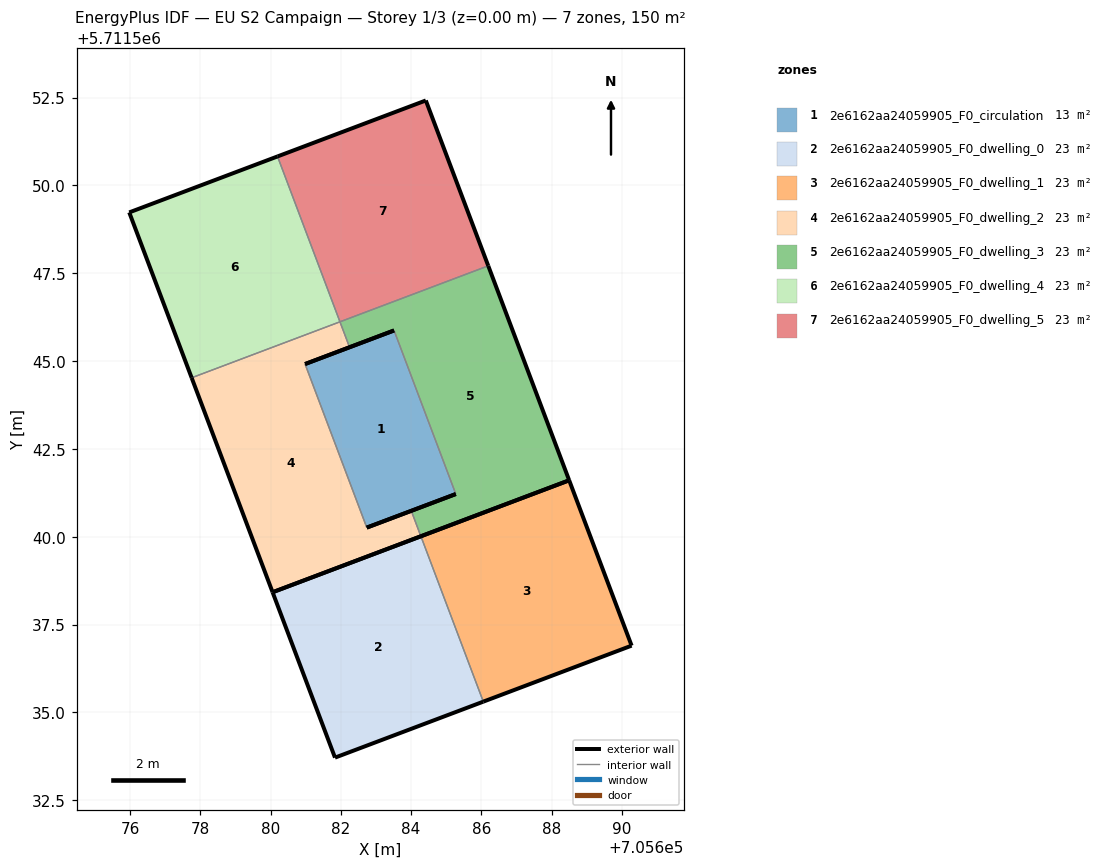
=== STOREY PLAN SPEC (per zone: floor XY polygon, exterior-wall plan segments, windows/doors) ===
zone 1: 2e6162aa24059905_F0_circulation  (13.5 m²)
  floor: (705685.27, 5711541.21) (705683.52, 5711545.87) (705680.98, 5711544.92) (705682.74, 5711540.26)
  exterior wall: (705685.27, 5711541.21) – (705682.74, 5711540.26)  [2.7 m]
  exterior wall: (705680.98, 5711544.92) – (705683.52, 5711545.87)  [2.7 m]
  interior walls: 2
zone 2: 2e6162aa24059905_F0_dwelling_0  (22.7 m²)
  floor: (705686.06, 5711535.31) (705684.28, 5711540.01) (705680.06, 5711538.42) (705681.83, 5711533.71)
  exterior wall: (705680.06, 5711538.42) – (705684.28, 5711540.01)  [4.5 m]
  exterior wall: (705686.06, 5711535.31) – (705681.83, 5711533.71)  [4.5 m]
  exterior wall: (705681.83, 5711533.71) – (705680.06, 5711538.42)  [5.0 m]
  interior walls: 1
zone 3: 2e6162aa24059905_F0_dwelling_1  (22.7 m²)
  floor: (705690.28, 5711536.90) (705688.50, 5711541.61) (705684.28, 5711540.01) (705686.06, 5711535.31)
  exterior wall: (705684.28, 5711540.01) – (705688.50, 5711541.61)  [4.5 m]
  exterior wall: (705688.50, 5711541.61) – (705690.28, 5711536.90)  [5.0 m]
  exterior wall: (705690.28, 5711536.90) – (705686.06, 5711535.31)  [4.5 m]
  interior walls: 1
zone 4: 2e6162aa24059905_F0_dwelling_2  (22.7 m²)
  floor: (705684.28, 5711540.01) (705684.01, 5711540.74) (705682.74, 5711540.26) (705680.98, 5711544.92) (705682.25, 5711545.39) (705681.97, 5711546.12) (705677.75, 5711544.52) (705680.06, 5711538.42)
  exterior wall: (705682.25, 5711545.39) – (705680.98, 5711544.92)  [1.4 m]
  exterior wall: (705682.74, 5711540.26) – (705684.01, 5711540.74)  [1.4 m]
  exterior wall: (705684.28, 5711540.01) – (705680.06, 5711538.42)  [4.5 m]
  exterior wall: (705680.06, 5711538.42) – (705677.75, 5711544.52)  [6.5 m]
  interior walls: 4
zone 5: 2e6162aa24059905_F0_dwelling_3  (22.7 m²)
  floor: (705688.50, 5711541.61) (705686.20, 5711547.71) (705681.97, 5711546.12) (705682.25, 5711545.39) (705683.52, 5711545.87) (705685.27, 5711541.21) (705684.01, 5711540.74) (705684.28, 5711540.01)
  exterior wall: (705684.01, 5711540.74) – (705685.27, 5711541.21)  [1.4 m]
  exterior wall: (705683.52, 5711545.87) – (705682.25, 5711545.39)  [1.4 m]
  exterior wall: (705686.20, 5711547.71) – (705688.50, 5711541.61)  [6.5 m]
  exterior wall: (705688.50, 5711541.61) – (705684.28, 5711540.01)  [4.5 m]
  interior walls: 4
zone 6: 2e6162aa24059905_F0_dwelling_4  (22.7 m²)
  floor: (705681.97, 5711546.12) (705680.20, 5711550.82) (705675.98, 5711549.23) (705677.75, 5711544.52)
  exterior wall: (705675.98, 5711549.23) – (705680.20, 5711550.82)  [4.5 m]
  exterior wall: (705677.75, 5711544.52) – (705675.98, 5711549.23)  [5.0 m]
  interior walls: 2
zone 7: 2e6162aa24059905_F0_dwelling_5  (22.7 m²)
  floor: (705686.20, 5711547.71) (705684.42, 5711552.42) (705680.20, 5711550.82) (705681.97, 5711546.12)
  exterior wall: (705680.20, 5711550.82) – (705684.42, 5711552.42)  [4.5 m]
  exterior wall: (705684.42, 5711552.42) – (705686.20, 5711547.71)  [5.0 m]
  interior walls: 2

=== DERIVED (storey summary) ===
Building: EU S2 Campaign
Storey: 1 of 3  (floor level z = 0.00 m)
Storey gross floor area: 149.7 m²
Zones on this storey: 7
  - 2e6162aa24059905_F0_circulation: floor 13.5 m²; exterior wall 5.4 m (16.2 m²); WWR 0.0%
  - 2e6162aa24059905_F0_dwelling_0: floor 22.7 m²; exterior wall 14.1 m (42.2 m²); WWR 0.0%
  - 2e6162aa24059905_F0_dwelling_1: floor 22.7 m²; exterior wall 14.1 m (42.2 m²); WWR 0.0%
  - 2e6162aa24059905_F0_dwelling_2: floor 22.7 m²; exterior wall 13.7 m (41.2 m²); WWR 0.0%
  - 2e6162aa24059905_F0_dwelling_3: floor 22.7 m²; exterior wall 13.7 m (41.2 m²); WWR 0.0%
  - 2e6162aa24059905_F0_dwelling_4: floor 22.7 m²; exterior wall 9.5 m (28.6 m²); WWR 0.0%
  - 2e6162aa24059905_F0_dwelling_5: floor 22.7 m²; exterior wall 9.5 m (28.6 m²); WWR 0.0%
Zone adjacency (shared interzone walls):
  - 2e6162aa24059905_F0_circulation ↔ 2e6162aa24059905_F0_dwelling_2
  - 2e6162aa24059905_F0_circulation ↔ 2e6162aa24059905_F0_dwelling_3
  - 2e6162aa24059905_F0_dwelling_0 ↔ 2e6162aa24059905_F0_dwelling_1
  - 2e6162aa24059905_F0_dwelling_2 ↔ 2e6162aa24059905_F0_dwelling_3
  - 2e6162aa24059905_F0_dwelling_2 ↔ 2e6162aa24059905_F0_dwelling_4
  - 2e6162aa24059905_F0_dwelling_3 ↔ 2e6162aa24059905_F0_dwelling_5
  - 2e6162aa24059905_F0_dwelling_4 ↔ 2e6162aa24059905_F0_dwelling_5